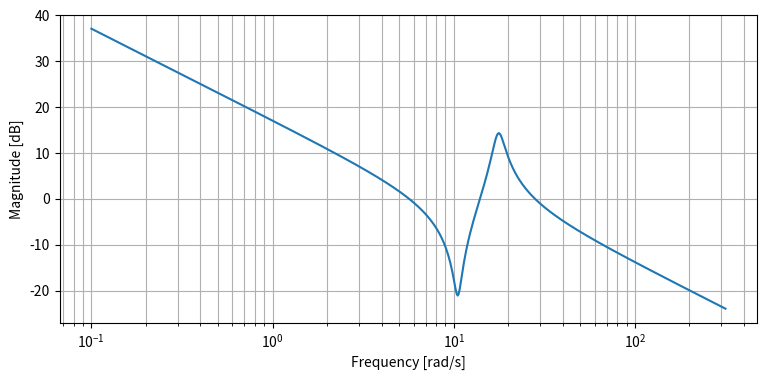
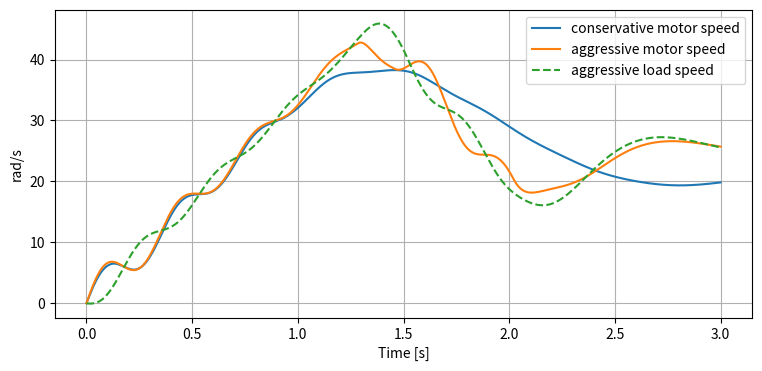

Write Python code to recreate these figures, in order.
import numpy as np
import matplotlib.pyplot as plt
from scipy.signal import StateSpace, bode

J1, J2, k, c = 0.05, 0.09, 10.0, 0.08
A = np.array([[-c/J1, c/J1, -k/J1], [c/J2, -c/J2, k/J2], [1, -1, 0]])
B = np.array([[1/J1], [0], [0]])
C = np.array([[1,0,0], [0,1,0], [0,0,1]])
print('Plant poles:', np.linalg.eigvals(A))


sys = StateSpace(A, B, np.array([[1,0,0]]), np.array([[0.0]]))
w = np.logspace(-1, 2.5, 600)
w, mag, phase = bode(sys, w=w)
plt.figure(figsize=(9,4))
plt.semilogx(w, mag)
plt.xlabel('Frequency [rad/s]'); plt.ylabel('Magnitude [dB]'); plt.grid(True, which='both'); plt.show()
print('Peak near [rad/s]:', w[np.argmax(mag)])


def run(kp, ki):
    dt=2e-4; tt=np.arange(0,3,dt); x=np.zeros(3); integ=0.0
    H=[]
    for ti in tt:
        ref=25.0; load=0.3 if ti<1.5 else 0.8
        e=ref-x[0]; integ += e*dt
        u=np.clip(kp*e+ki*integ,-5,5)
        dx=A@x+B[:,0]*u+np.array([0,-load/J2,0])
        x=x+dx*dt
        H.append([*x,u])
    return tt,np.array(H)

t1,h1=run(0.18,0.7)
t2,h2=run(0.9,5.0)
plt.figure(figsize=(9,4))
plt.plot(t1,h1[:,0],label='conservative motor speed')
plt.plot(t2,h2[:,0],label='aggressive motor speed')
plt.plot(t2,h2[:,1],ls='--',label='aggressive load speed')
plt.grid(True); plt.legend(); plt.xlabel('Time [s]'); plt.ylabel('rad/s'); plt.show()
